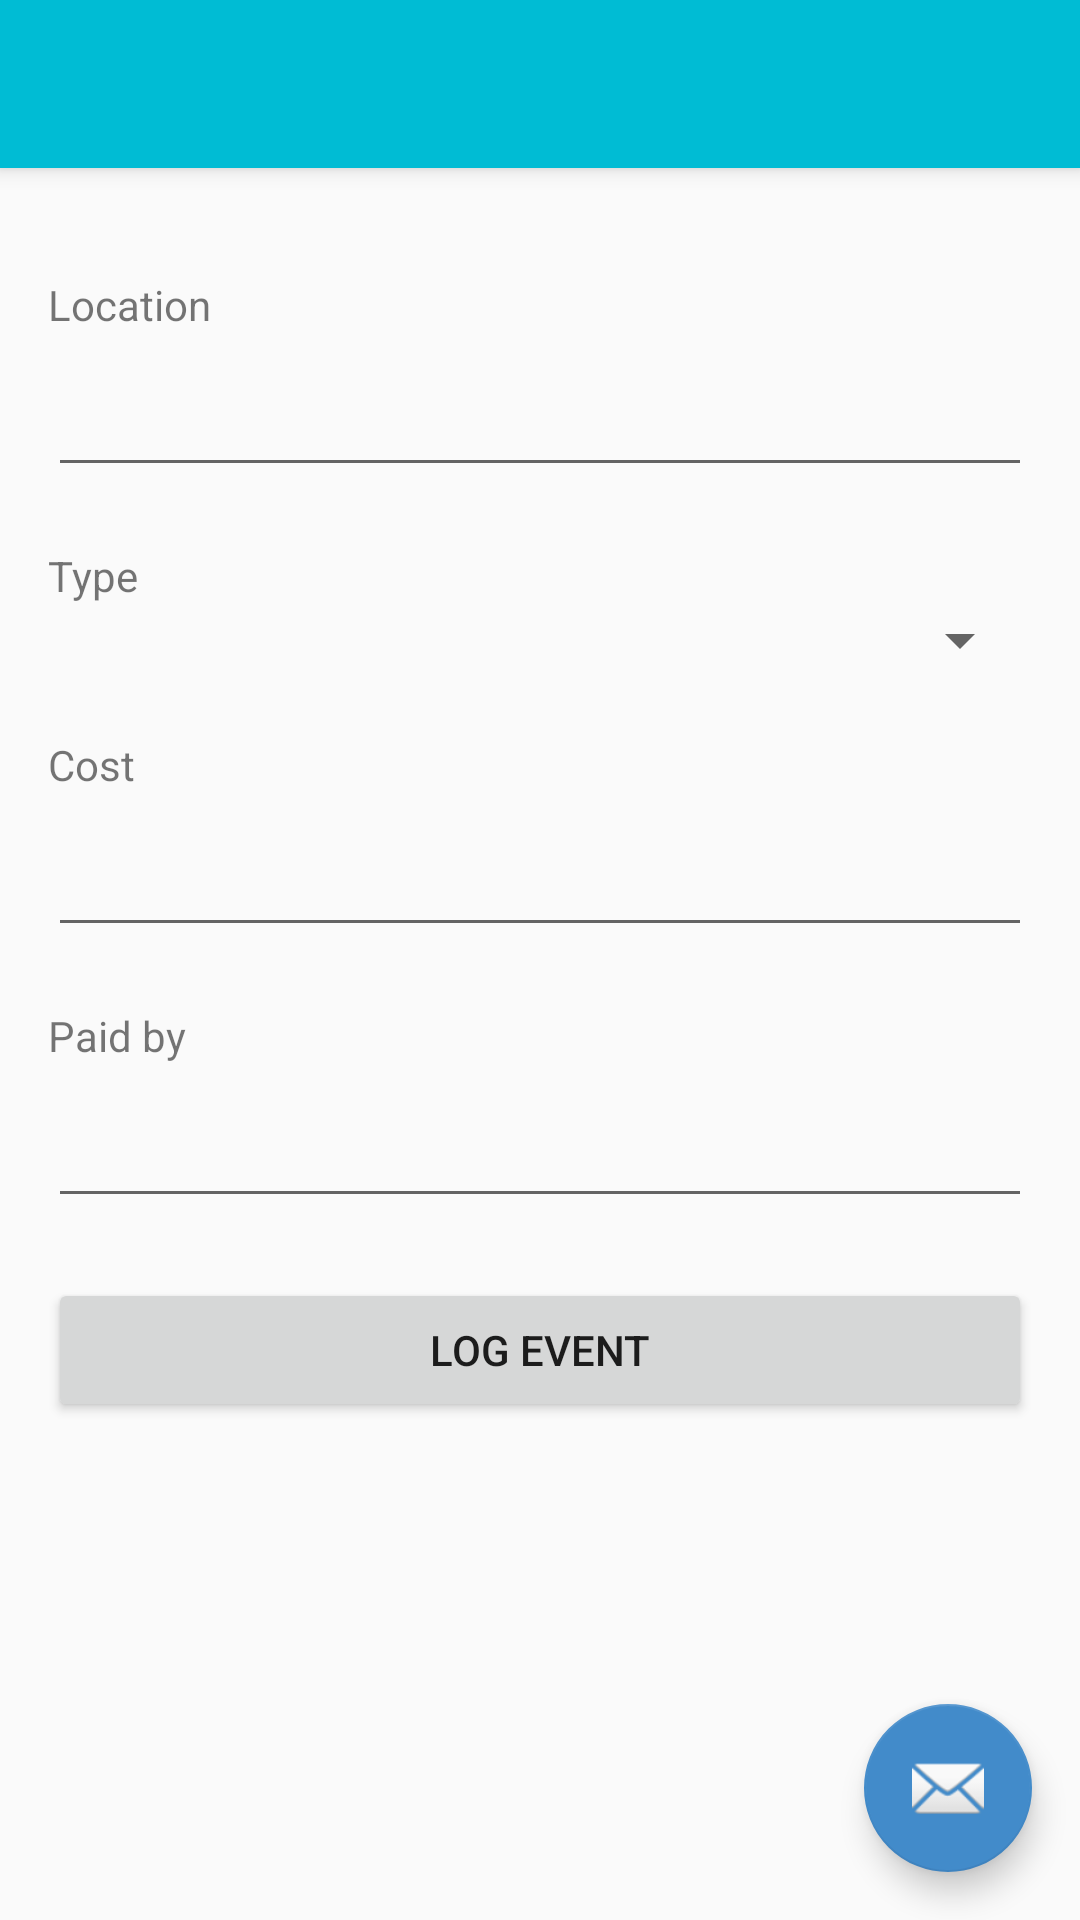

Reconstruct the res/layout file that produces this screen, plus the resources it refers to.
<!-- AndroidManifest.xml: application theme AppTheme -->
<!-- res/layout/activity_edit_information.xml -->
<?xml version="1.0" encoding="utf-8"?>
<android.support.design.widget.CoordinatorLayout xmlns:android="http://schemas.android.com/apk/res/android"
    xmlns:app="http://schemas.android.com/apk/res-auto"
    xmlns:tools="http://schemas.android.com/tools"
    android:layout_width="match_parent"
    android:layout_height="match_parent"
    android:fitsSystemWindows="true"
    tools:context="com.example.winston.myapplication.EditInformation">

    <android.support.design.widget.AppBarLayout
        android:layout_width="match_parent"
        android:layout_height="wrap_content"
        android:theme="@style/AppTheme.AppBarOverlay">

        <android.support.v7.widget.Toolbar
            android:id="@+id/toolbar"
            android:layout_width="match_parent"
            android:layout_height="?attr/actionBarSize"
            android:background="?attr/colorPrimary"
            app:popupTheme="@style/AppTheme.PopupOverlay" />

    </android.support.design.widget.AppBarLayout>

    <include layout="@layout/content_edit_information" />

    <android.support.design.widget.FloatingActionButton
        android:id="@+id/fab"
        android:layout_width="wrap_content"
        android:layout_height="wrap_content"
        android:layout_gravity="bottom|end"
        android:layout_margin="@dimen/fab_margin"
        app:srcCompat="@android:drawable/ic_dialog_email" />

</android.support.design.widget.CoordinatorLayout>
<!-- res/layout/content_edit_information.xml (included above) -->
<?xml version="1.0" encoding="utf-8"?>
<RelativeLayout xmlns:android="http://schemas.android.com/apk/res/android"
    xmlns:app="http://schemas.android.com/apk/res-auto"
    xmlns:tools="http://schemas.android.com/tools"
    android:id="@+id/content_home_screen"
    android:layout_width="match_parent"
    android:layout_height="match_parent"
    android:paddingBottom="@dimen/activity_vertical_margin"
    android:paddingLeft="@dimen/activity_horizontal_margin"
    android:paddingRight="@dimen/activity_horizontal_margin"
    android:paddingTop="@dimen/activity_vertical_margin"
    app:layout_behavior="@string/appbar_scrolling_view_behavior"
    tools:context="com.example.winston.myapplication.LogInformation"
    tools:showIn="@layout/activity_loginfo_screen">

    <TextView
        android:text="Location"
        android:layout_width="wrap_content"
        android:layout_height="wrap_content"
        android:id="@+id/textView2"
        android:layout_marginTop="20dp"
        android:layout_alignParentLeft="true" />

    <EditText
        android:layout_width="match_parent"
        android:layout_height="wrap_content"
        android:layout_marginTop="10dp"
        android:id="@+id/location"
        android:maxLines="1"
        android:inputType="text"
        android:gravity="center_vertical|center_horizontal"
        android:layout_below="@+id/textView2"
        android:layout_alignParentLeft="true"/>

    <TextView
        android:text="Type"
        android:layout_below="@id/location"
        android:layout_width="wrap_content"
        android:layout_height="wrap_content"
        android:layout_marginTop="20dp"
        android:id="@+id/Category"
        android:layout_alignParentLeft="true" />

    <Spinner
        android:layout_width="match_parent"
        android:layout_height="wrap_content"
        android:layout_below="@+id/Category"
        android:layout_alignParentStart="true"
        android:id="@+id/spinner" />

    <TextView
        android:text="Cost"
        android:layout_below="@id/spinner"
        android:layout_width="wrap_content"
        android:layout_height="wrap_content"
        android:layout_marginTop="20dp"
        android:id="@+id/cost"
        android:layout_alignParentLeft="true" />

    <EditText
        android:layout_width="match_parent"
        android:layout_height="wrap_content"
        android:inputType="numberDecimal"
        android:ems="10"
        android:layout_marginTop="10dp"
        android:id="@+id/moneySpent"
        android:gravity="center_vertical|center_horizontal"
        android:layout_below="@+id/cost"
        android:layout_alignParentLeft="true"/>

    <TextView
        android:text="Paid by"
        android:layout_below="@id/moneySpent"
        android:layout_width="wrap_content"
        android:layout_height="wrap_content"
        android:layout_marginTop="20dp"
        android:id="@+id/payer"
        android:layout_alignParentLeft="true"

        />

    <EditText
        android:layout_width="match_parent"
        android:layout_height="wrap_content"
        android:maxLines="1"
        android:inputType="text"
        android:layout_marginTop="10dp"
        android:id="@+id/payee"
        android:gravity="center_vertical|center_horizontal"
        android:layout_below="@+id/payer"
        android:layout_alignParentLeft="true"/>





    <Button
        android:text="Log Event"
        android:layout_width="match_parent"
        android:layout_height="wrap_content"
        android:layout_marginTop="20dp"
        android:id="@+id/pushtodb"
        android:layout_below="@+id/payee"
        android:layout_alignParentLeft="true"
        />




</RelativeLayout>
<!-- res/layout/activity_loginfo_screen.xml (included above) -->
<?xml version="1.0" encoding="utf-8"?>
<android.support.design.widget.CoordinatorLayout xmlns:android="http://schemas.android.com/apk/res/android"
    xmlns:app="http://schemas.android.com/apk/res-auto"
    xmlns:tools="http://schemas.android.com/tools"
    android:layout_width="match_parent"
    android:layout_height="match_parent"
    android:fitsSystemWindows="true"
    tools:context="com.example.winston.myapplication.LogInformation">

    <android.support.design.widget.AppBarLayout
        android:layout_width="match_parent"
        android:layout_height="wrap_content"
        android:theme="@style/AppTheme.AppBarOverlay">

        <android.support.v7.widget.Toolbar
            android:id="@+id/toolbar"
            android:layout_width="match_parent"
            android:layout_height="?attr/actionBarSize"
            android:background="?attr/colorPrimary"
            app:popupTheme="@style/AppTheme.PopupOverlay" />

    </android.support.design.widget.AppBarLayout>

    <android.support.design.widget.FloatingActionButton
        android:id="@+id/fab"
        android:layout_width="wrap_content"
        android:layout_height="wrap_content"
        android:layout_gravity="bottom|end"
        android:layout_margin="@dimen/fab_margin"
        app:srcCompat="@android:drawable/ic_dialog_email" />

    <include layout="@layout/content_loginfo_screen" />

</android.support.design.widget.CoordinatorLayout>
<!-- res/layout/content_loginfo_screen.xml (included above) -->
<?xml version="1.0" encoding="utf-8"?>
<RelativeLayout xmlns:android="http://schemas.android.com/apk/res/android"
    xmlns:app="http://schemas.android.com/apk/res-auto"
    xmlns:tools="http://schemas.android.com/tools"
    android:id="@+id/content_home_screen"
    android:layout_width="match_parent"
    android:layout_height="match_parent"
    android:paddingBottom="@dimen/activity_vertical_margin"
    android:paddingLeft="@dimen/activity_horizontal_margin"
    android:paddingRight="@dimen/activity_horizontal_margin"
    android:paddingTop="@dimen/activity_vertical_margin"
    app:layout_behavior="@string/appbar_scrolling_view_behavior"
    tools:context="com.example.winston.myapplication.LogInformation"
    tools:showIn="@layout/activity_loginfo_screen">

    <TextView
    android:text="Location"
    android:layout_width="wrap_content"
    android:layout_height="wrap_content"
    android:id="@+id/textView2"
    android:layout_marginTop="20dp"
    android:layout_alignParentLeft="true" />

    <EditText
        android:layout_width="match_parent"
        android:layout_height="wrap_content"
        android:layout_marginTop="10dp"
        android:id="@+id/location"
        android:maxLines="1"
        android:inputType="text"
        android:gravity="center_vertical|center_horizontal"
        android:layout_below="@+id/textView2"
        android:layout_alignParentLeft="true"/>

    <TextView
        android:text="Cost"
        android:layout_below="@id/location"
        android:layout_width="wrap_content"
        android:layout_height="wrap_content"
        android:layout_marginTop="20dp"
        android:id="@+id/cost"
        android:layout_alignParentLeft="true" />

    <EditText
        android:layout_width="match_parent"
        android:layout_height="wrap_content"
        android:inputType="numberDecimal"
        android:ems="10"
        android:layout_marginTop="10dp"
        android:id="@+id/moneySpent"
        android:gravity="center_vertical|center_horizontal"
        android:layout_below="@+id/cost"
        android:layout_alignParentLeft="true"/>

    <TextView
        android:text="Paid by"
        android:layout_below="@id/moneySpent"
        android:layout_width="wrap_content"
        android:layout_height="wrap_content"
        android:layout_marginTop="20dp"
        android:id="@+id/payer"
        android:layout_alignParentLeft="true"

        />

    <EditText
        android:layout_width="match_parent"
        android:layout_height="wrap_content"
        android:maxLines="1"
        android:inputType="text"
        android:layout_marginTop="10dp"
        android:id="@+id/payee"
        android:gravity="center_vertical|center_horizontal"
        android:layout_below="@+id/payer"
        android:layout_alignParentLeft="true"/>





    <Button
        android:text="Log Event"
        android:layout_width="match_parent"
        android:layout_height="wrap_content"
        android:layout_marginTop="20dp"
        android:id="@+id/pushtodb"
        android:layout_below="@+id/payee"
        android:layout_alignParentLeft="true"
        />


</RelativeLayout>
<!-- resources referenced by this layout -->
<resources>
  <dimen name="activity_horizontal_margin">16dp</dimen>
  <dimen name="activity_vertical_margin">16dp</dimen>
  <dimen name="fab_margin">16dp</dimen>
  <style name="AppTheme.AppBarOverlay" parent="ThemeOverlay.AppCompat.Dark.ActionBar" />
  <style name="AppTheme.PopupOverlay" parent="ThemeOverlay.AppCompat.Light" />
  <style name="AppTheme" parent="Theme.AppCompat.Light.DarkActionBar">
          
          <item name="colorPrimary">@color/colorPrimary</item>
          <item name="colorPrimaryDark">@color/colorPrimaryDark</item>
          <item name="colorAccent">@color/bg_main</item>
      </style>
  <color name="colorPrimary">#00BCD4</color>
  <color name="colorPrimaryDark">#00BCD4</color>
  <color name="bg_main">#428bca</color>
</resources>
